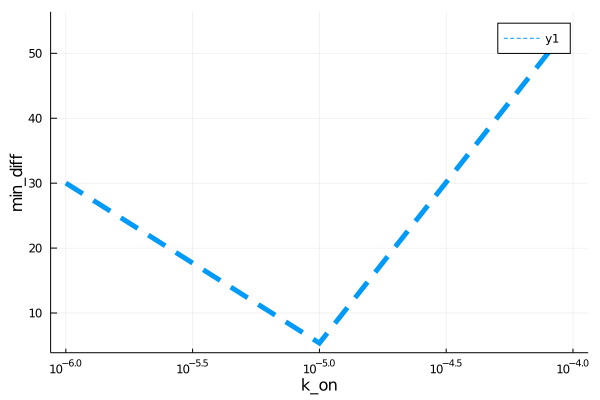

The table this chart was drawn from, first rows:
para, error
1.0e-6, 30.02
9.999999999999999e-6, 5.369
9.999999999999999e-5, 54.91
